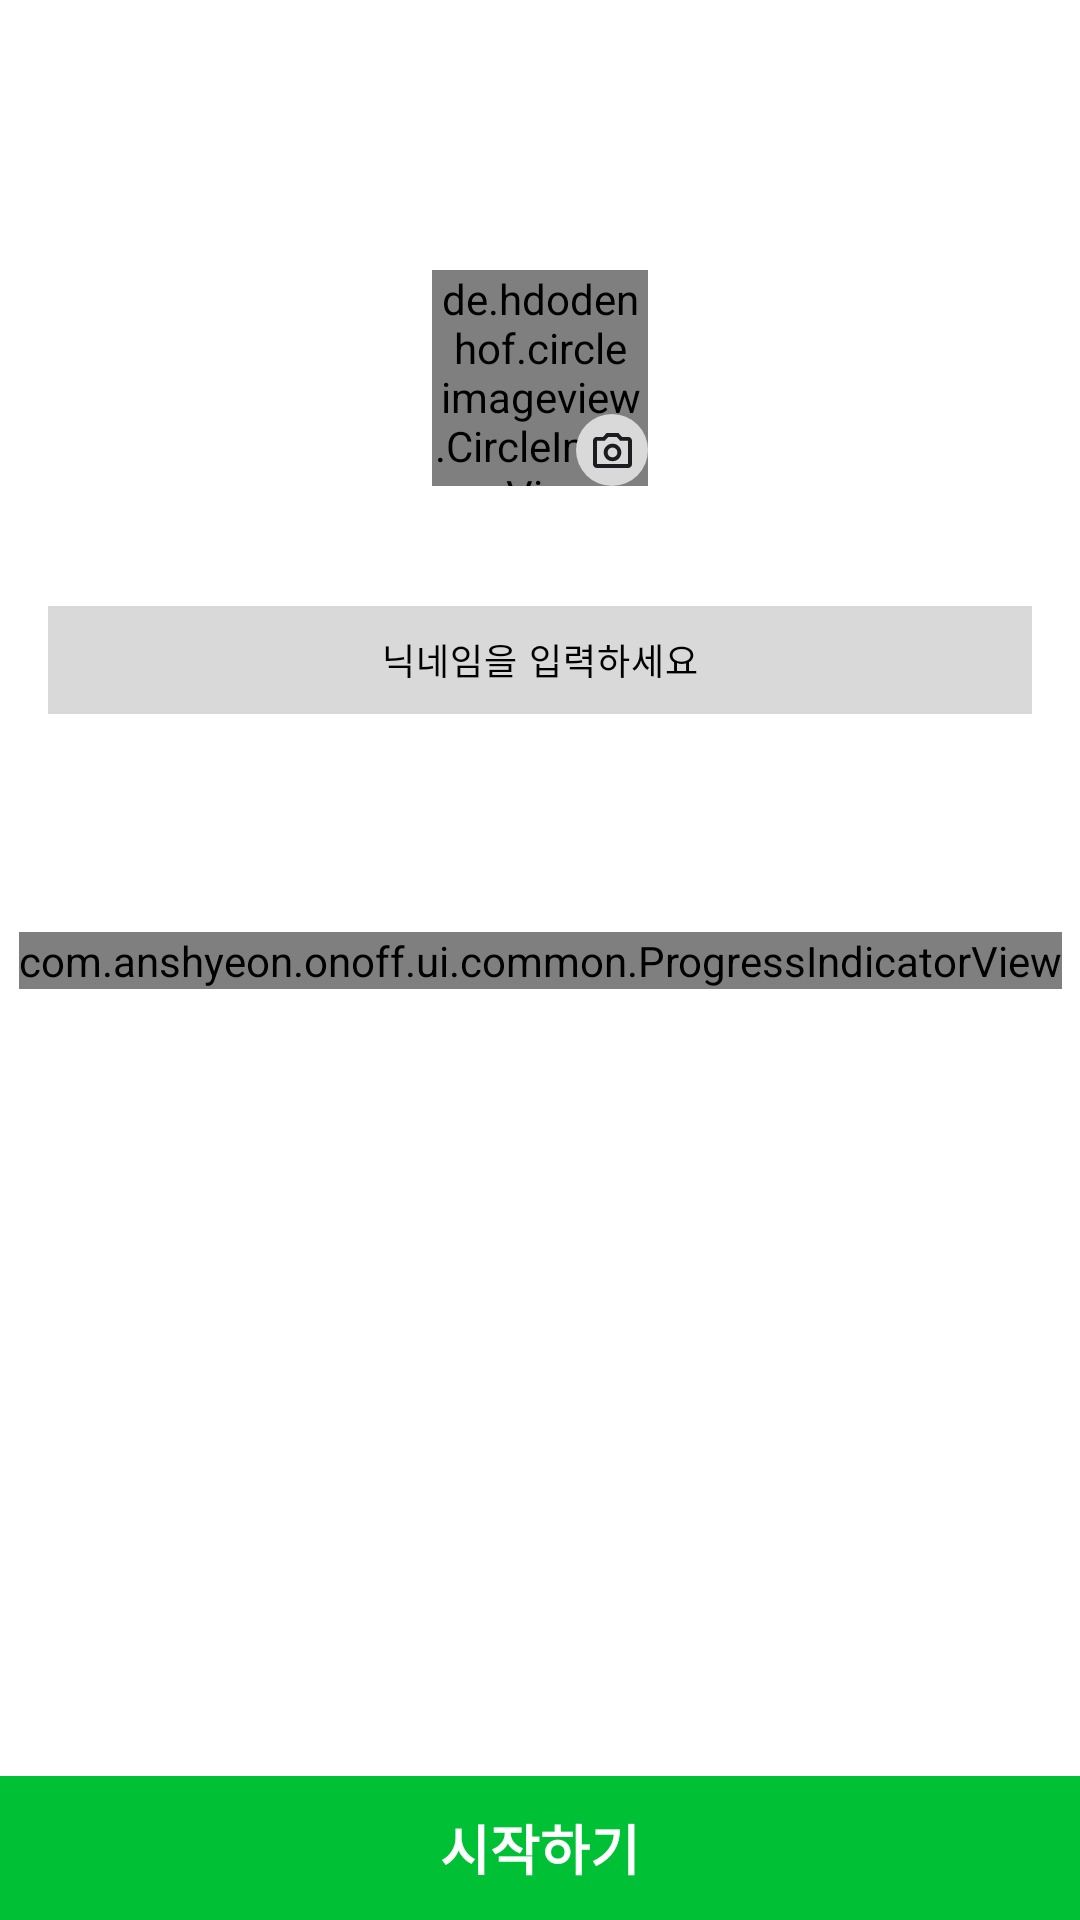

Android layout source for this screen:
<!-- AndroidManifest.xml: application theme Theme.Onoff -->
<!-- res/layout/fragment_info_input.xml -->
<?xml version="1.0" encoding="utf-8"?>
<layout xmlns:android="http://schemas.android.com/apk/res/android"
    xmlns:app="http://schemas.android.com/apk/res-auto"
    xmlns:tools="http://schemas.android.com/tools">

    <data>

        <import type="android.view.View" />

        <variable
            name="viewModel"
            type="com.anshyeon.onoff.ui.infoInput.InfoInputViewModel" />
    </data>

    <androidx.constraintlayout.widget.ConstraintLayout
        android:layout_width="match_parent"
        android:layout_height="match_parent">


        <de.hdodenhof.circleimageview.CircleImageView
            android:id="@+id/iv_info_input_profile"
            android:layout_width="72dp"
            android:layout_height="72dp"
            android:layout_marginTop="90dp"
            android:scaleType="centerCrop"
            android:src="@drawable/ic_profile"
            app:layout_constraintEnd_toEndOf="parent"
            app:layout_constraintStart_toStartOf="parent"
            app:layout_constraintTop_toTopOf="parent" />

        <ImageView
            android:id="@+id/iv_info_input_camera_background"
            android:layout_width="24dp"
            android:layout_height="24dp"
            android:layout_marginStart="48dp"
            android:layout_marginTop="48dp"
            android:src="@drawable/shape_circle"
            app:layout_constraintStart_toStartOf="@id/iv_info_input_profile"
            app:layout_constraintTop_toTopOf="@id/iv_info_input_profile" />

        <ImageView
            android:id="@+id/iv_info_input_camera"
            android:layout_width="13dp"
            android:layout_height="13dp"
            android:src="@drawable/ic_camera"
            app:layout_constraintBottom_toBottomOf="@id/iv_info_input_camera_background"
            app:layout_constraintEnd_toEndOf="@id/iv_info_input_camera_background"
            app:layout_constraintStart_toStartOf="@id/iv_info_input_camera_background"
            app:layout_constraintTop_toTopOf="@id/iv_info_input_camera_background" />

        <EditText
            android:id="@+id/et_info_input_nick_name"
            style="@style/TextBody12"
            android:layout_width="0dp"
            android:layout_height="36dp"
            android:layout_marginHorizontal="16dp"
            android:layout_marginTop="40dp"
            android:background="@color/grey"
            android:gravity="center"
            android:textColorHint="@color/black"
            android:hint="@string/hint_info_input_nickname"
            android:importantForAutofill="no"
            android:inputType="text"
            app:layout_constraintEnd_toEndOf="parent"
            app:layout_constraintStart_toStartOf="parent"
            app:layout_constraintTop_toBottomOf="@id/iv_info_input_profile" />

        <androidx.appcompat.widget.AppCompatButton
            android:id="@+id/btn_submit_user_info"
            style="@style/SubmitButton"
            android:layout_width="match_parent"
            android:layout_height="48dp"
            android:layout_gravity="bottom"
            android:enabled="@{viewModel.isValidInfo}"
            android:text="@string/btn_submit_user_info"
            app:layout_constraintBottom_toBottomOf="parent" />

        <com.anshyeon.onoff.ui.common.ProgressIndicatorView
            android:id="@+id/loading_progress_indicator"
            android:layout_width="wrap_content"
            android:layout_height="wrap_content"
            android:visibility="@{viewModel.isLoading ? View.VISIBLE : View.INVISIBLE}"
            app:layout_constraintBottom_toBottomOf="parent"
            app:layout_constraintEnd_toEndOf="parent"
            app:layout_constraintStart_toStartOf="parent"
            app:layout_constraintTop_toTopOf="parent"
            tools:visibility="visible" />

    </androidx.constraintlayout.widget.ConstraintLayout>
</layout>
<!-- resources referenced by this layout -->
<resources>
  <color name="black">#FF000000</color>
  <color name="grey">#FFD9D9D9</color>
  <!-- drawable ic_camera (drawable) -->
  <vector xmlns:android="http://schemas.android.com/apk/res/android"
      android:width="20dp"
      android:height="18dp"
      android:viewportWidth="20"
      android:viewportHeight="18">
    <path
        android:pathData="M10,14.5C11.25,14.5 12.313,14.063 13.188,13.188C14.063,12.313 14.5,11.25 14.5,10C14.5,8.75 14.063,7.688 13.188,6.813C12.313,5.938 11.25,5.5 10,5.5C8.75,5.5 7.688,5.938 6.813,6.813C5.938,7.688 5.5,8.75 5.5,10C5.5,11.25 5.938,12.313 6.813,13.188C7.688,14.063 8.75,14.5 10,14.5ZM10,12.5C9.3,12.5 8.708,12.258 8.225,11.775C7.742,11.292 7.5,10.7 7.5,10C7.5,9.3 7.742,8.708 8.225,8.225C8.708,7.742 9.3,7.5 10,7.5C10.7,7.5 11.292,7.742 11.775,8.225C12.258,8.708 12.5,9.3 12.5,10C12.5,10.7 12.258,11.292 11.775,11.775C11.292,12.258 10.7,12.5 10,12.5ZM2,18C1.45,18 0.979,17.804 0.587,17.413C0.196,17.021 0,16.55 0,16V4C0,3.45 0.196,2.979 0.587,2.588C0.979,2.196 1.45,2 2,2H5.15L7,0H13L14.85,2H18C18.55,2 19.021,2.196 19.413,2.588C19.804,2.979 20,3.45 20,4V16C20,16.55 19.804,17.021 19.413,17.413C19.021,17.804 18.55,18 18,18H2ZM2,16H18V4H13.95L12.125,2H7.875L6.05,4H2V16Z"
        android:fillColor="#1C1B1F"/>
  </vector>
  <!-- drawable ic_profile (drawable) -->
  <vector xmlns:android="http://schemas.android.com/apk/res/android"
      android:width="100dp"
      android:height="100dp"
      android:viewportWidth="100"
      android:viewportHeight="100">
    <path
        android:pathData="M50,0C22.4,0 0,22.4 0,50C0,77.6 22.4,100 50,100C77.6,100 100,77.6 100,50C100,22.4 77.6,0 50,0ZM81.8,74.15C74.65,65.45 57.3,62.5 50,62.5C42.7,62.5 25.35,65.45 18.2,74.15C13.1,67.45 10,59.1 10,50C10,27.95 27.95,10 50,10C72.05,10 90,27.95 90,50C90,59.1 86.9,67.45 81.8,74.15ZM32.5,37.5C32.5,27.8 40.3,20 50,20C59.7,20 67.5,27.8 67.5,37.5C67.5,47.2 59.7,55 50,55C40.3,55 32.5,47.2 32.5,37.5Z"
        android:fillColor="@color/body"
        android:fillType="evenOdd"/>
  </vector>
  <!-- drawable shape_circle (drawable) -->
  <?xml version="1.0" encoding="utf-8"?>
  <shape xmlns:android="http://schemas.android.com/apk/res/android"
      android:shape="oval">
      <solid android:color="@color/grey" />
      <size
          android:width="40dp"
          android:height="40dp" />
  </shape>
  <string name="btn_submit_user_info">시작하기</string>
  <string name="hint_info_input_nickname">닉네임을 입력하세요</string>
  <style name="SubmitButton" parent="Widget.AppCompat.Button.Borderless">
          <item name="android:background">@drawable/selector_background_submit_button</item>
          <item name="android:textColor">@color/white</item>
          <item name="android:textAppearance">@style/TextTitle18.Bold</item>
      </style>
  <style name="TextBody12" parent="TextAppearance.Material3.BodySmall" />
  <style name="Theme.Onoff" parent="Base.Theme.Onoff" />
  <color name="body">#FFD1D1D1</color>
  <!-- drawable selector_background_submit_button (drawable) -->
  <?xml version="1.0" encoding="utf-8"?>
  <selector xmlns:android="http://schemas.android.com/apk/res/android">
      <item android:drawable="@color/green" android:state_enabled="true" />
      <item android:drawable="@color/grey" />
  </selector>
  <color name="white">#FFFFFFFF</color>
  <style name="TextTitle18.Bold">
          <item name="android:textStyle">bold</item>
      </style>
  <style name="Base.Theme.Onoff" parent="Theme.Material3.DayNight.NoActionBar">
          
          <item name="android:windowBackground">@color/background</item>
          <item name="android:statusBarColor">@color/black</item>
          <item name="colorButtonNormal">@color/black</item>
      </style>
  <color name="green">#FF00C136</color>
  <color name="background">#FF121212</color>
</resources>
